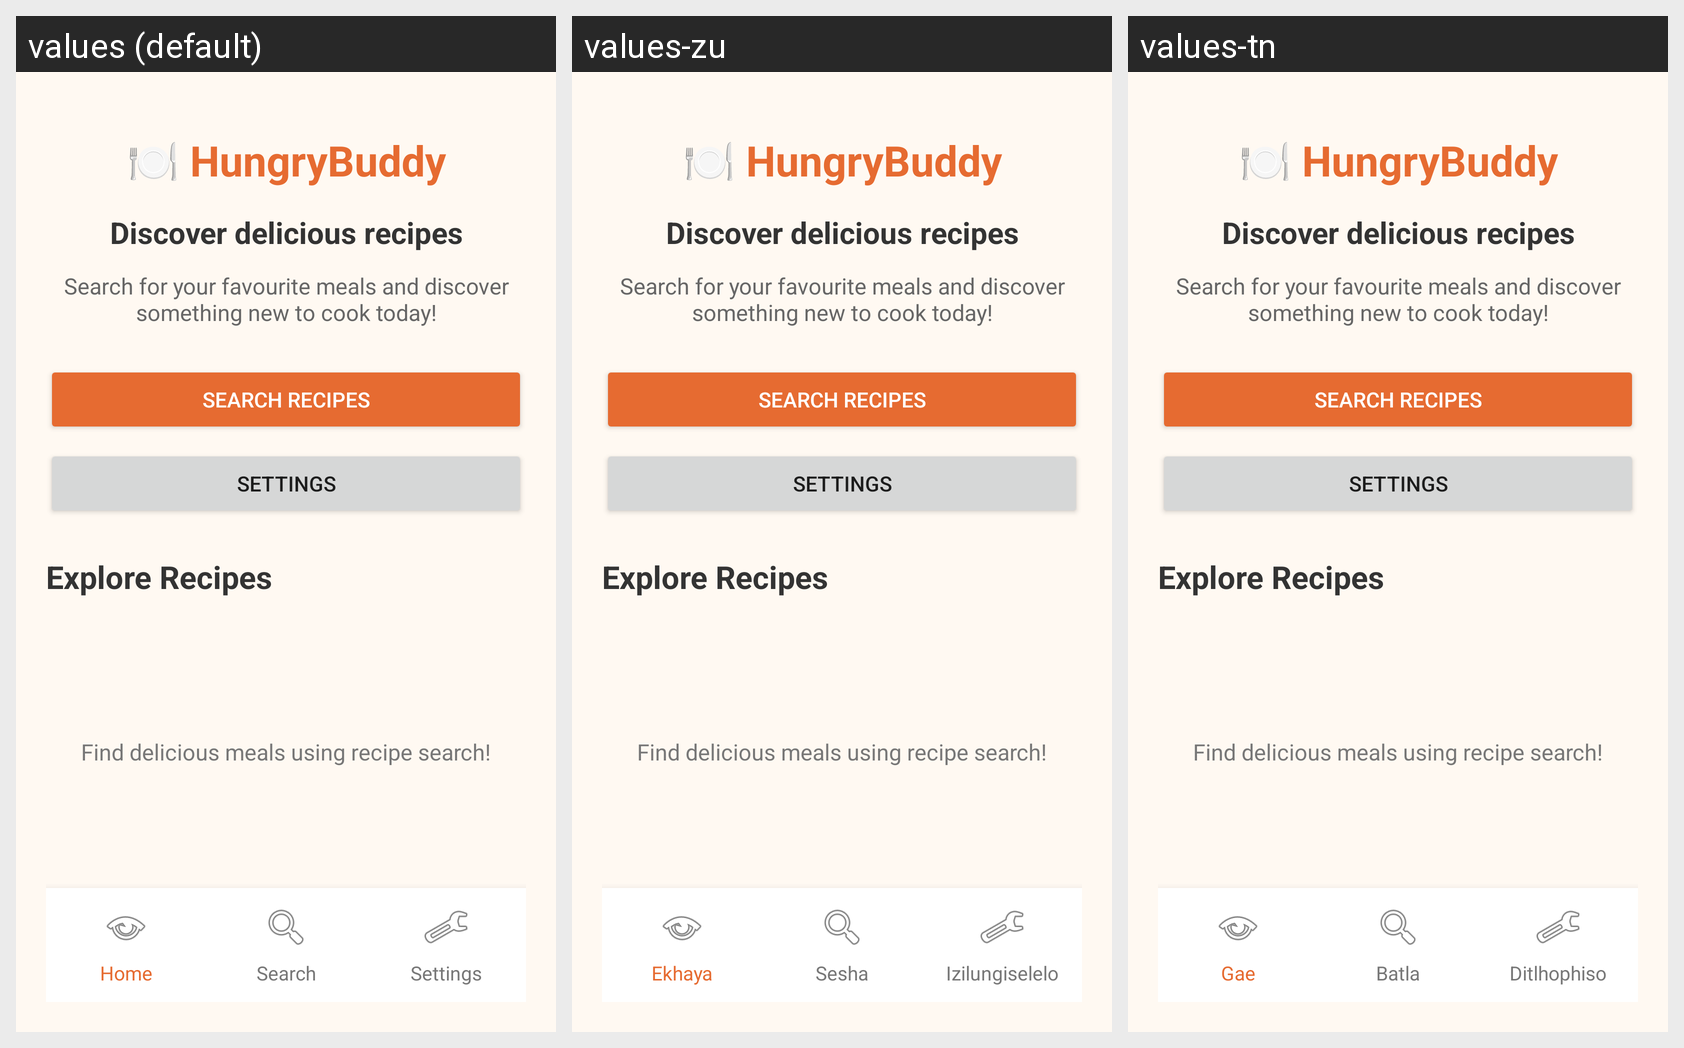

Strings drawn on this Android screen and how each of the app's shown locales translates them:
Android screen res/layout/activity_home.xml rendered under 3 locales, left to right: values (default), values-zu, values-tn. Device: Nexus 5 (rendered at 1080×1920; each locale shown at half size, 540×960, under a caption strip naming it); theme Theme.HungryBuddy.
Strings drawn on this screen, with the default value and each locale's value (text and hints the layout hard-codes, and strings that could not be matched under every locale, appear in the picture but are not listed):

home
  values: Home
  values-zu: Ekhaya
  values-tn: Gae

search
  values: Search
  values-zu: Sesha
  values-tn: Batla

settings
  values: Settings
  values-zu: Izilungiselelo
  values-tn: Ditlhophiso
